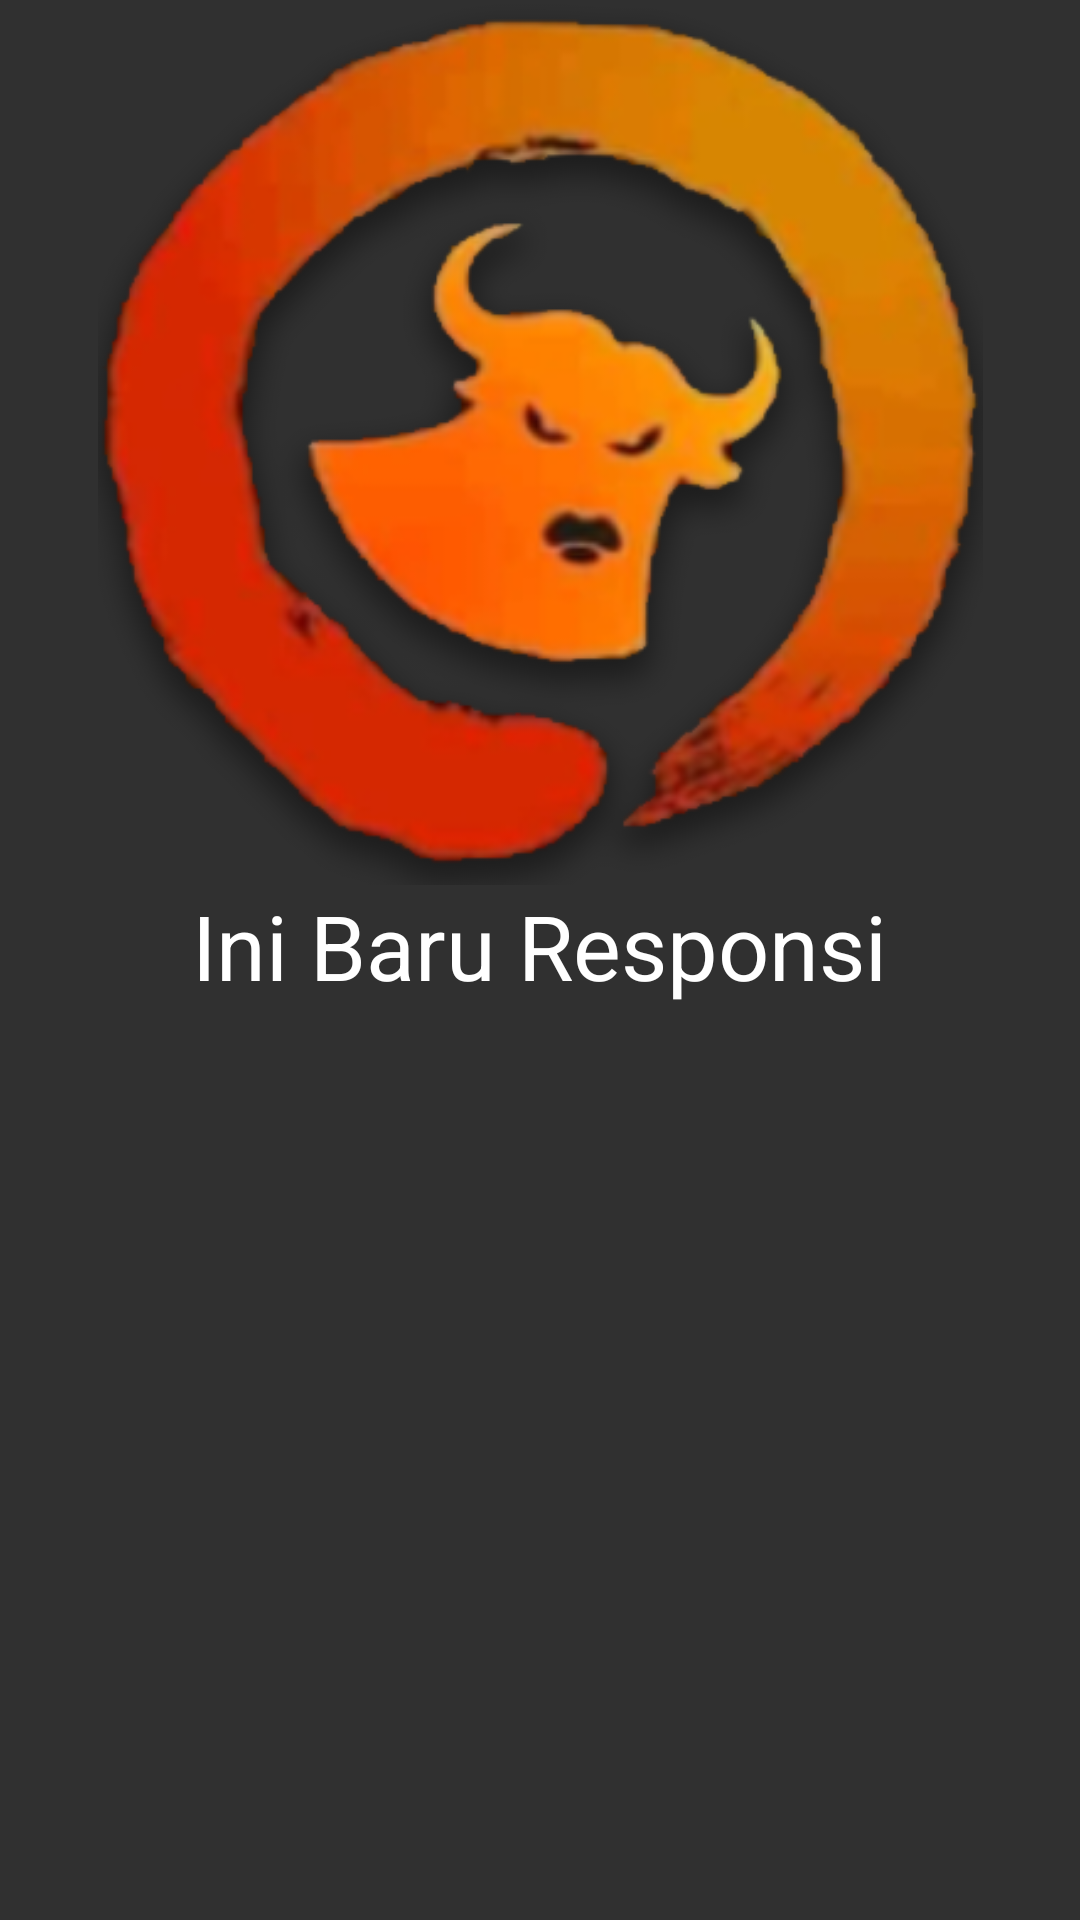

Write the Android layout XML for this screen, with the resource values it uses.
<!-- AndroidManifest.xml: activity theme Theme.AppCompat.NoActionBar -->
<!-- res/layout/activity_splash.xml -->
<?xml version="1.0" encoding="utf-8"?>
<LinearLayout xmlns:android="http://schemas.android.com/apk/res/android"
    xmlns:app="http://schemas.android.com/apk/res-auto"
    xmlns:tools="http://schemas.android.com/tools"
    android:layout_width="match_parent"
    android:layout_height="match_parent"
    android:orientation="vertical"
    tools:context=".SplashActivity">


    <ImageView
        android:layout_width="314dp"
        android:layout_height="295dp"
        android:layout_gravity="center_horizontal"
        android:src="@drawable/banteng" />
    <TextView
        android:layout_width="wrap_content"
        android:layout_height="wrap_content"
        android:text="Ini Baru Responsi"
        android:textSize="30sp"
        android:textColor="@color/white"
        android:layout_gravity="center"/>

</LinearLayout>
<!-- resources referenced by this layout -->
<resources>
  <!-- drawable banteng: png bitmap (drawable, 102964 bytes) -->
  <!-- not gathered from this repository: default colours our renderer supplied (Android Studio template values) -->
  <color name="white">#FFFFFFFF</color>
</resources>
